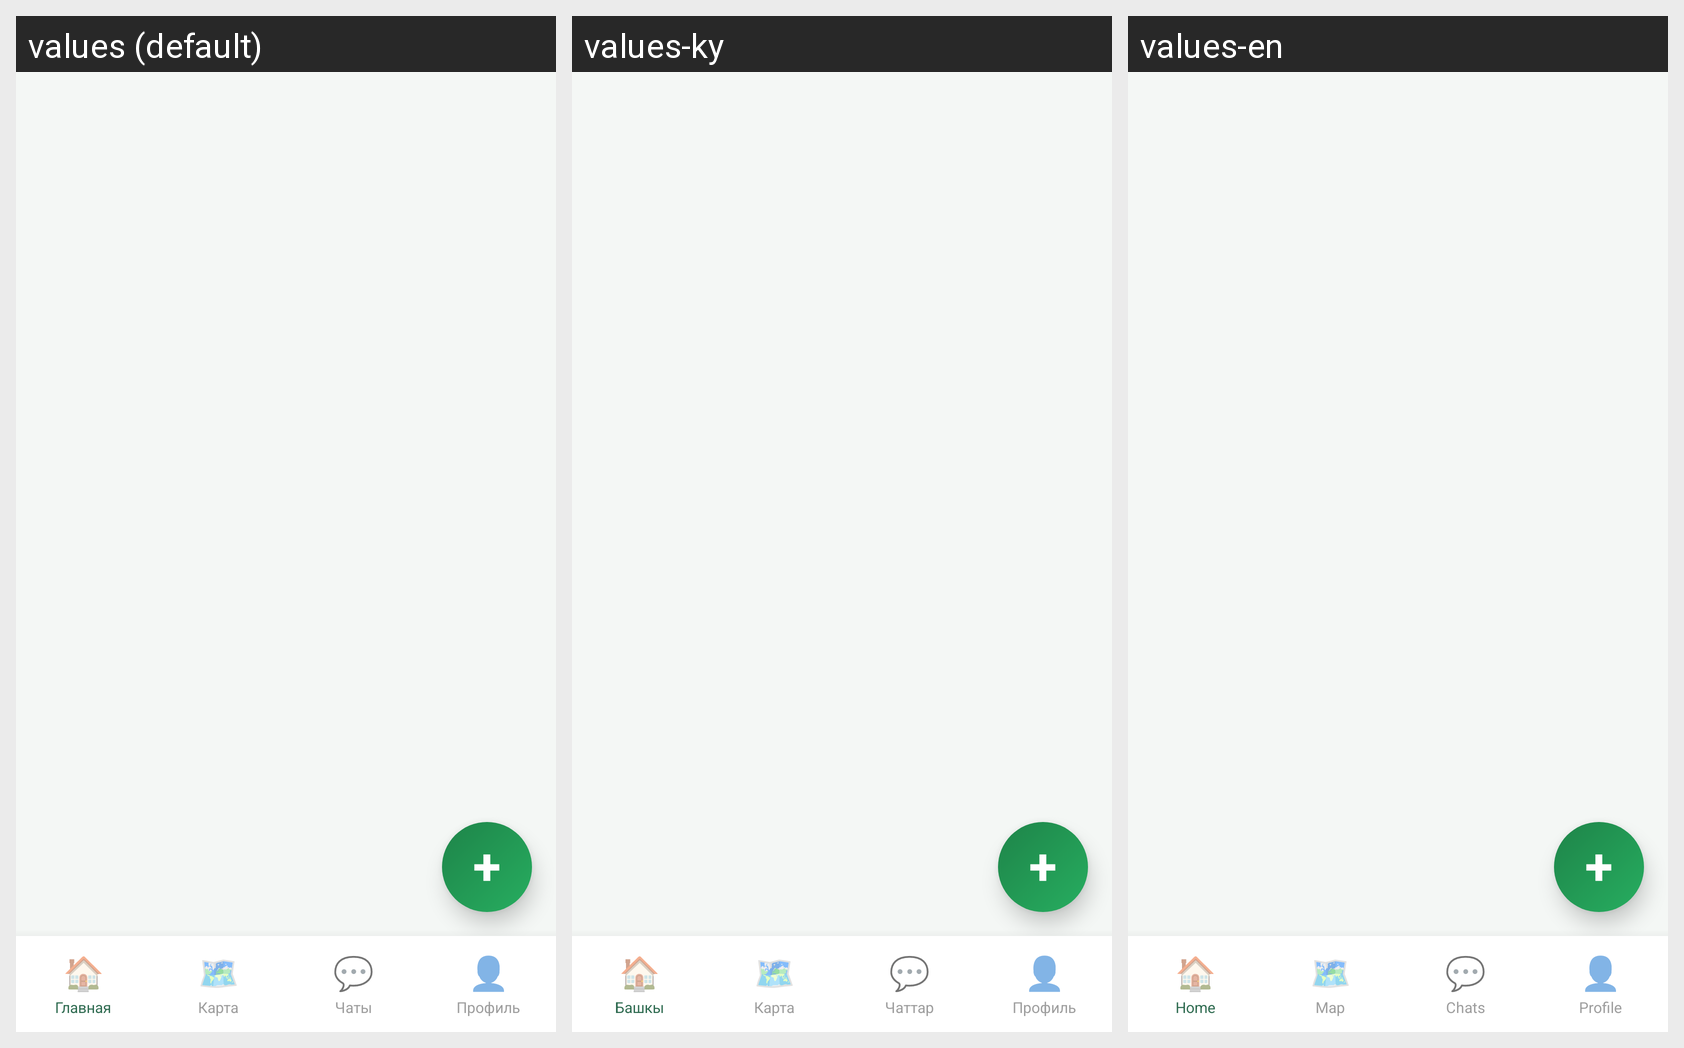

Translations of the strings shown on this Android screen, per locale in the grid:
Android screen res/layout/activity_main.xml rendered under 3 locales, left to right: values (default), values-ky, values-en. Device: Nexus 5 (rendered at 1080×1920; each locale shown at half size, 540×960, under a caption strip naming it); theme Theme.Farme.
Strings drawn on this screen, with the default value and each locale's value (text and hints the layout hard-codes, and strings that could not be matched under every locale, appear in the picture but are not listed):

nav_home
  values: Главная
  values-ky: Башкы
  values-en: Home

nav_map
  values: Карта
  values-ky: Карта
  values-en: Map

nav_chats
  values: Чаты
  values-ky: Чаттар
  values-en: Chats

nav_profile
  values: Профиль
  values-ky: Профиль
  values-en: Profile
